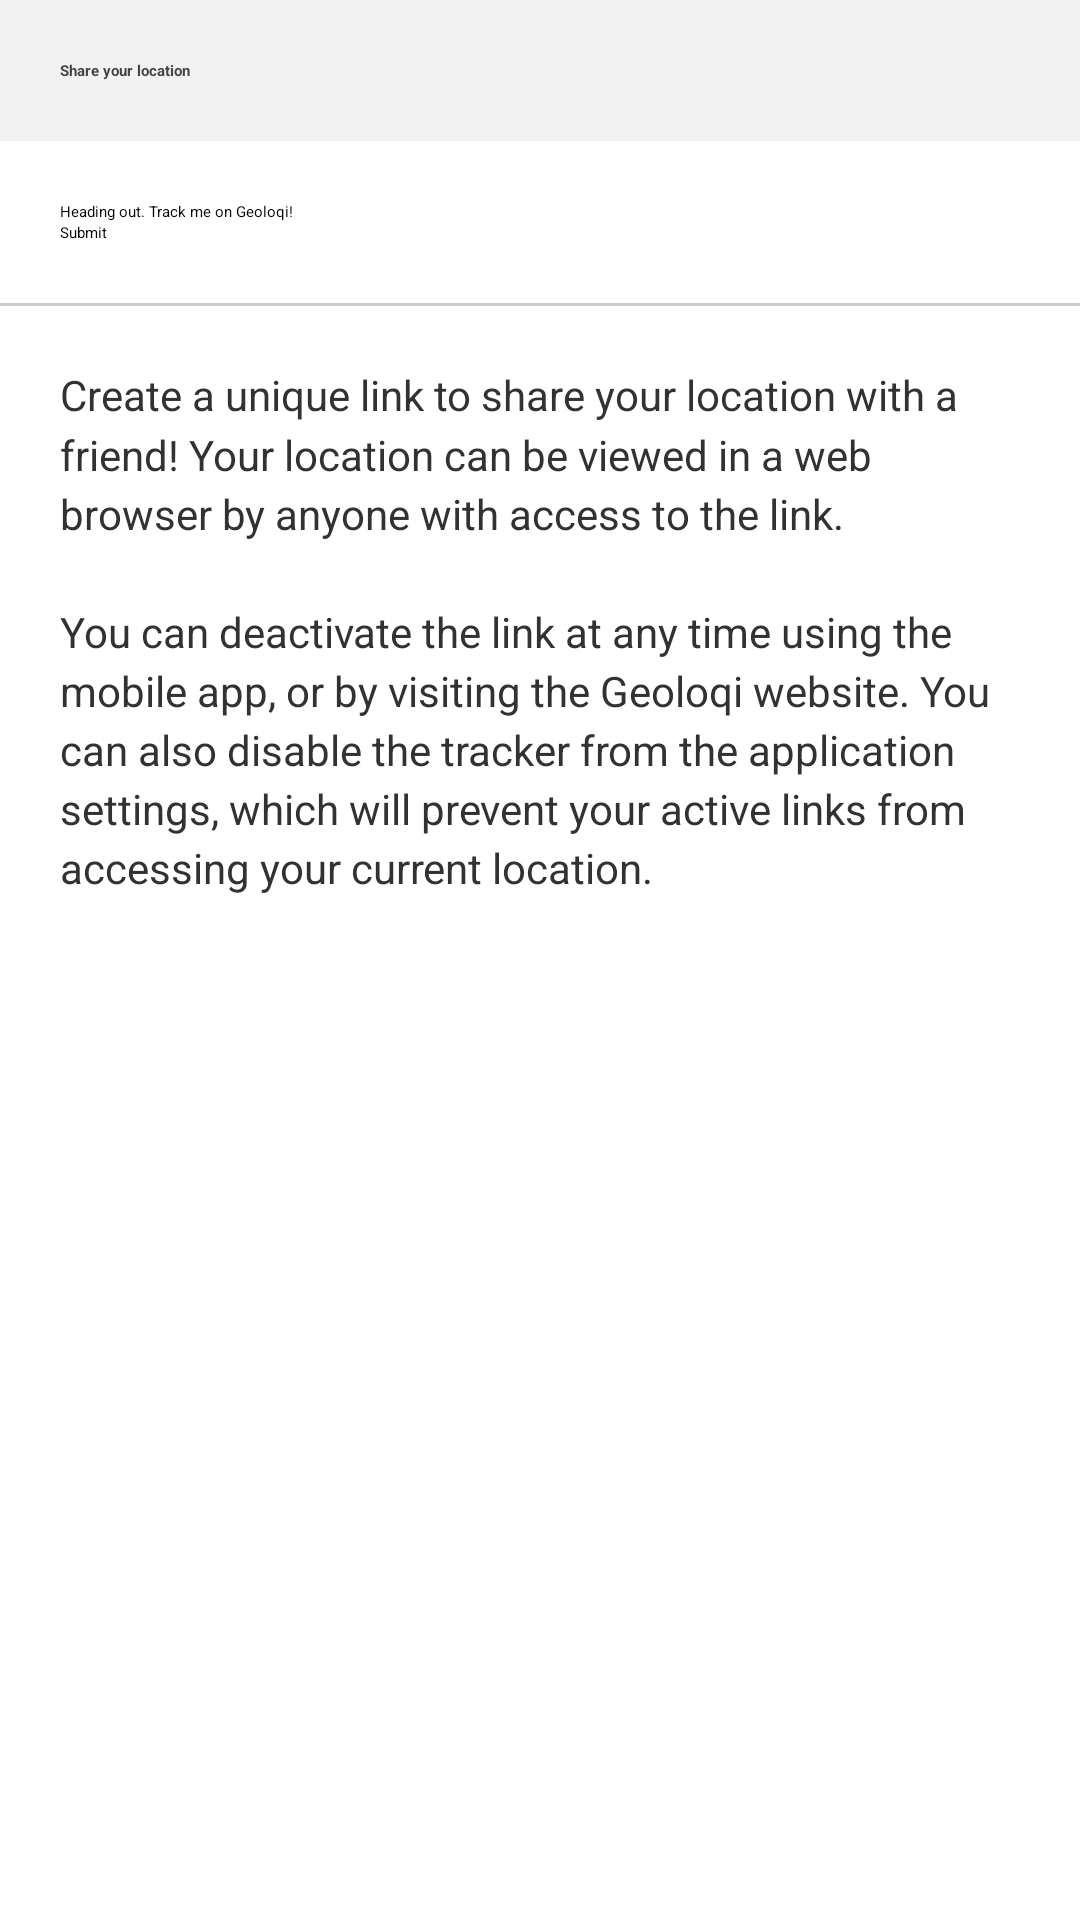

Here is an Android app screen rendered from its layout file. Give the layout XML and the strings, colors and styles it references.
<!-- AndroidManifest.xml: application theme CompatibilityTheme -->
<!-- res/layout/new_share_link.xml -->
<?xml version="1.0" encoding="utf-8"?>
<ScrollView xmlns:android="http://schemas.android.com/apk/res/android"
    android:layout_width="fill_parent"
    android:layout_height="fill_parent" >

    <LinearLayout
        android:layout_width="fill_parent"
        android:layout_height="wrap_content"
        android:orientation="vertical" >

        <TextView
            android:layout_width="fill_parent"
            android:layout_height="wrap_content"
            android:background="#F2F2F2"
            android:padding="20dp"
            android:text="@string/new_share_link_title"
            android:textAppearance="?android:attr/textAppearanceLarge"
            android:textColor="#444"
            android:textStyle="bold" />

        <LinearLayout
            android:layout_width="fill_parent"
            android:layout_height="wrap_content"
            android:orientation="vertical"
            android:padding="20dp" >

            <EditText
                android:id="@+id/description"
                android:layout_width="fill_parent"
                android:layout_height="wrap_content"
                android:hint="Description"
                android:inputType="textMultiLine"
                android:maxLines="3"
                android:singleLine="false"
                android:text="@string/share_link_description" />

            <Button
                android:id="@+id/submit_button"
                android:layout_width="fill_parent"
                android:layout_height="wrap_content"
                android:text="Submit" />
        </LinearLayout>

        

        <View
            android:layout_width="match_parent"
            android:layout_height="1dp"
            android:background="#CCC" />

        <LinearLayout
            android:layout_width="fill_parent"
            android:layout_height="wrap_content"
            android:gravity="center_vertical"
            android:orientation="horizontal"
            android:padding="20dp" >

            <TextView
                android:layout_width="wrap_content"
                android:layout_height="wrap_content"
                android:lineSpacingMultiplier="1.2"
                android:text="@string/sharing_details"
                android:textAppearance="?android:attr/textAppearanceSmall"
                android:textColor="@android:color/secondary_text_light"
                android:textSize="14sp" />
        </LinearLayout>
    </LinearLayout>

</ScrollView>
<!-- resources referenced by this layout -->
<resources>
  <string name="new_share_link_title">Share your location</string>
  <string name="share_link_description">Heading out. Track me on Geoloqi!</string>
  <string name="sharing_details">
          Create a unique link to share your location with a friend! Your
          location can be viewed in a web browser by anyone with access to
          the link.\n\nYou can deactivate the link at any time using
          the mobile app, or by visiting the Geoloqi website. You can also
          disable the tracker from the application settings, which will
          prevent your active links from accessing your current location.
      </string>
  <style name="CompatibilityTheme" parent="Theme.Sherlock.Light.DarkActionBar" />
</resources>
